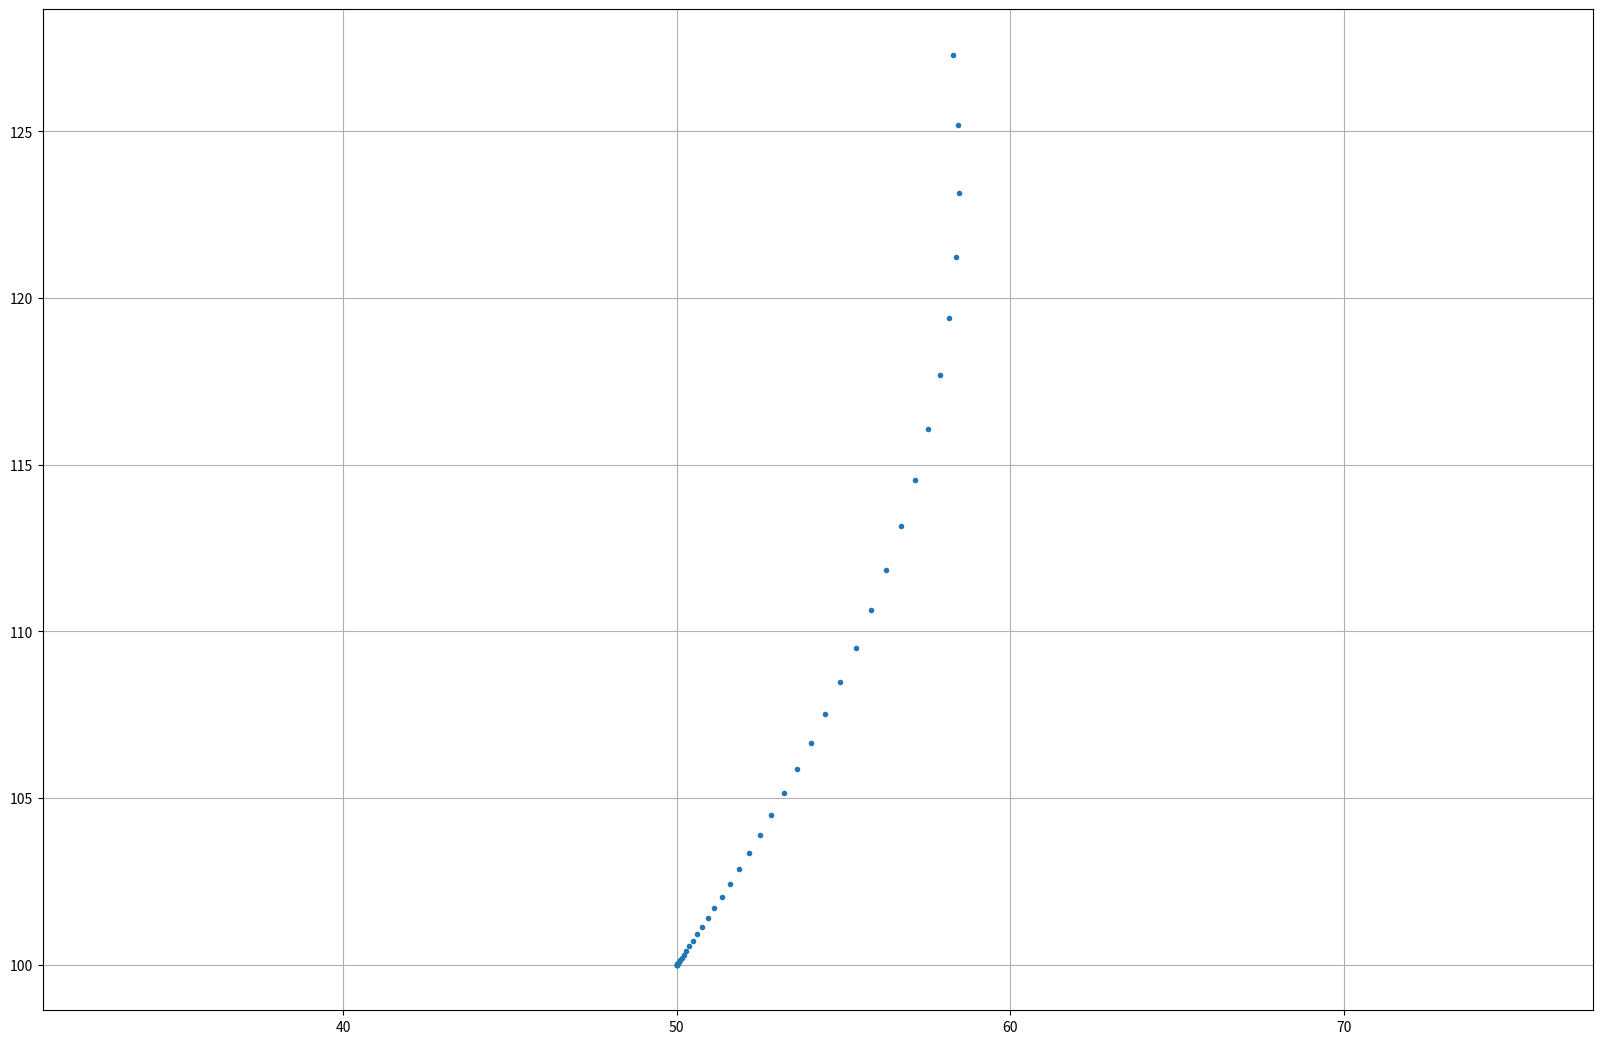
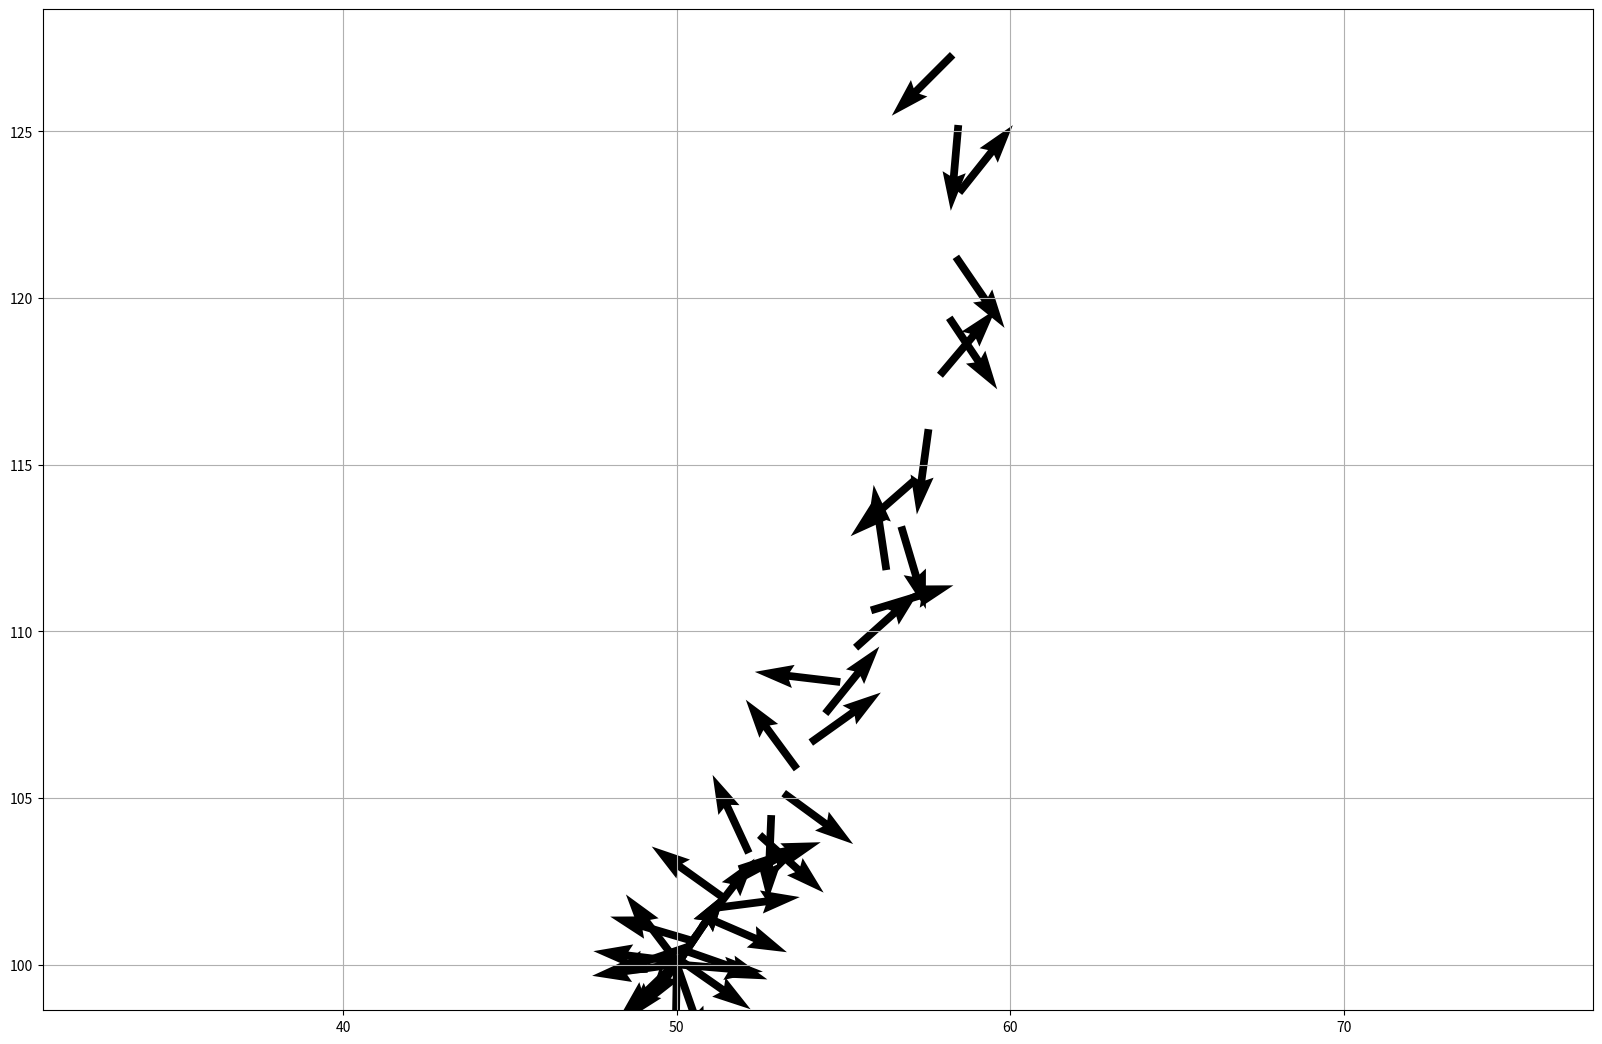

Write the Python code that produced these figures, in order.
"""
MIT License

[redacted]

Permission is hereby granted, free of charge, to any person obtaining a copy
of this software and associated documentation files (the "Software"), to deal
in the Software without restriction, including without limitation the rights
to use, copy, modify, merge, publish, distribute, sublicense, and/or sell
copies of the Software, and to permit persons to whom the Software is
furnished to do so, subject to the following conditions:

The above copyright notice and this permission notice shall be included in all
copies or substantial portions of the Software.

THE SOFTWARE IS PROVIDED "AS IS", WITHOUT WARRANTY OF ANY KIND, EXPRESS OR
IMPLIED, INCLUDING BUT NOT LIMITED TO THE WARRANTIES OF MERCHANTABILITY,
FITNESS FOR A PARTICULAR PURPOSE AND NONINFRINGEMENT. IN NO EVENT SHALL THE
AUTHORS OR COPYRIGHT HOLDERS BE LIABLE FOR ANY CLAIM, DAMAGES OR OTHER
LIABILITY, WHETHER IN AN ACTION OF CONTRACT, TORT OR OTHERWISE, ARISING FROM,
OUT OF OR IN CONNECTION WITH THE SOFTWARE OR THE USE OR OTHER DEALINGS IN THE
SOFTWARE.
===============================
@File  : test2.py
[redacted]
@Date  : 19-5-27
[redacted]
"""

import numpy as np
from math import cos, sin, pi, radians
from scipy.special import fresnel
import matplotlib.pyplot as plt


def spiralInterpolation(resolution, s, x, y, hdg, length, curvStart, curvEnd):
    points = np.zeros((int(length/resolution), 1))
    points = [i*resolution for i in range(len(points))]
    xx = np.zeros_like(points)
    yy = np.zeros_like(points)
    hh = np.zeros_like(points)
    if curvStart == 0 and curvEnd > 0:
        print("Case 1: curvStart == 0 and curvEnd > 0")
        radius = np.abs(1/curvEnd)
        A_sq = radius*length
        ss, cc = fresnel(np.square(points)/(2*A_sq*np.sqrt(np.pi/2)))
        xx = points*cc
        yy = points*ss
        hh = np.square(points)*2*radius*length
        xx, yy, hh = rotate(xx, yy, hh, hdg)
        xx, yy = translate(xx, yy, x, y)
        xx = np.insert(xx, 0, x, axis=0)
        yy = np.insert(yy, 0, y, axis=0)
        hh = np.insert(hh, 0, hdg, axis=0)

    elif curvStart == 0 and curvEnd < 0:
        print("Case 2: curvStart == 0 and curvEnd < 0")
        radius = np.abs(1/curvEnd)
        A_sq = radius*length
        ss, cc = fresnel(np.square(points)/(2*A_sq*np.sqrt(np.pi/2)))
        xx = points*cc
        yy = points*ss*-1
        hh = np.square(points)*2*radius*length
        xx, yy, hh = rotate(xx, yy, hh, hdg)
        xx, yy = translate(xx, yy, x, y)
        xx = np.insert(xx, 0, x, axis=0)
        yy = np.insert(yy, 0, y, axis=0)
        hh = np.insert(hh, 0, hdg, axis=0)

    elif curvEnd == 0 and curvStart > 0:
        print("Case 3: curvEnd == 0 and curvStart > 0")

    elif curvEnd == 0 and curvStart < 0:
        print("Case 4: curvEnd == 0 and curvStart < 0")

    else:
        print("The curvature parameters differ from the 4 predefined cases. Change curvStart and/or curvEnd")

    n_stations = int(length/resolution) + 1
    stations = np.zeros((n_stations, 3))
    for i in range(len(xx)):
        stations[i][0] = xx[i]
        stations[i][1] = yy[i]
        stations[i][2] = hh[i]

    return stations

def rotate(x, y, h, angle):
    # This function rotates the x and y vectors around zero
    xx = np.zeros_like(x)
    yy = np.zeros_like(y)
    hh = np.zeros_like(h)
    for i in range(len(x)):
        xx[i] = x[i]*cos(angle) - y[i]*sin(angle)
        yy[i] = x[i]*sin(angle) + y[i]*cos(angle)
        hh[i] = h[i] + angle
    return xx, yy, hh

def translate(x, y, x_delta, y_delta):
    # This function translates the x and y vectors with the delta values
    xx = np.zeros_like(x)
    yy = np.zeros_like(y)
    for i in range(len(x)):
        xx[i] = x[i] + x_delta
        yy[i] = y[i] + y_delta
    return xx, yy

stations = spiralInterpolation(1, 77, 50, 100, radians(56), 40, 0, 1/20)

x = []
y = []
h = []

for station in stations:
    x.append(station[0])
    y.append(station[1])
    h.append(station[2])

plt.figure(figsize=(20,13))
plt.plot(x, y, '.')
plt.grid(True)
plt.axis('equal')
plt.show()

def get_heading_components(x, y, h, length=1):
    xa = np.zeros_like(x)
    ya = np.zeros_like(y)
    for i in range(len(x)):
        xa[i] = length*cos(h[i])
        ya[i] = length*sin(h[i])
    return xa, ya

xa, ya = get_heading_components(x, y, h)
plt.figure(figsize=(20,13))
plt.quiver(x, y, xa, ya, width=0.005)
plt.grid(True)
plt.axis('equal')
plt.show()